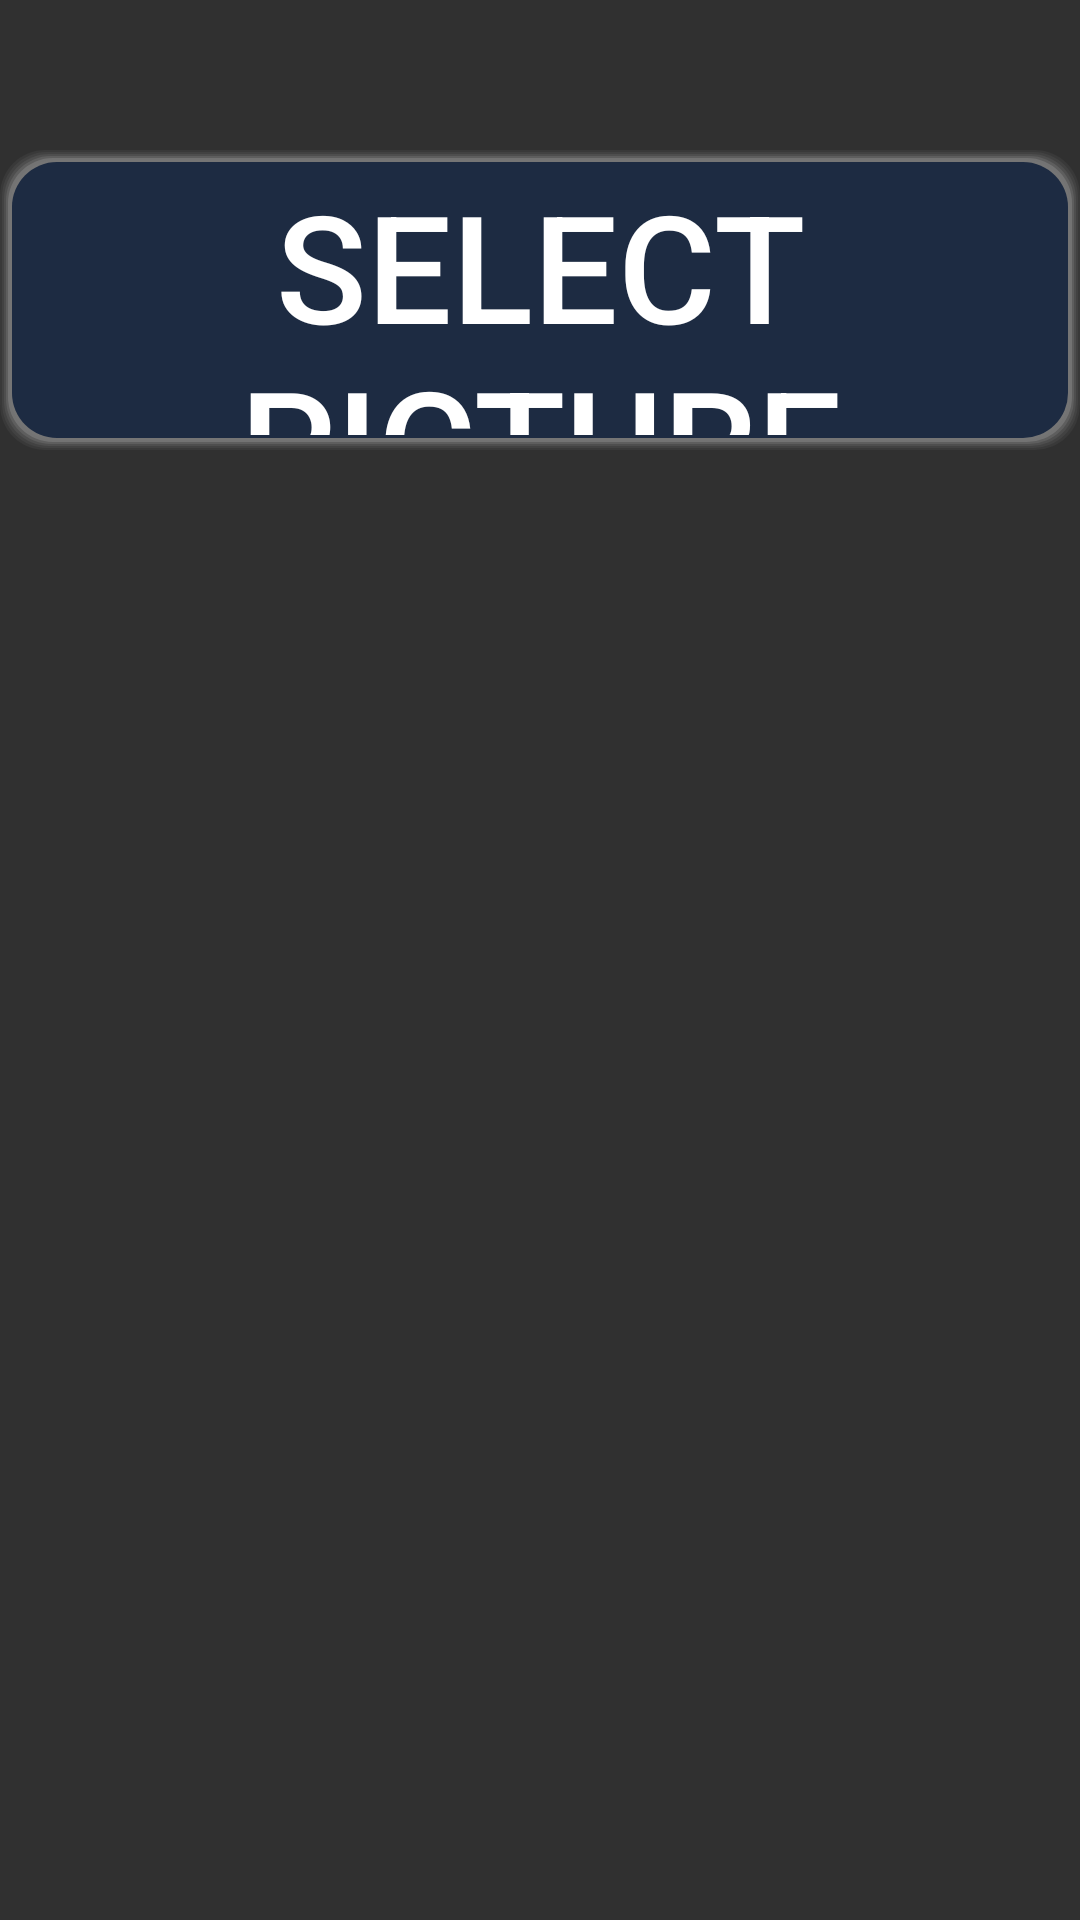

The Android layout XML behind this screen, and the referenced resources:
<!-- AndroidManifest.xml: application theme Theme.AppCompat.NoActionBar -->
<!-- res/layout/activity_picture_viewing.xml -->
<?xml version="1.0" encoding="utf-8"?>
<FrameLayout xmlns:android="http://schemas.android.com/apk/res/android"
    xmlns:app="http://schemas.android.com/apk/res-auto"
    xmlns:tools="http://schemas.android.com/tools"
    android:layout_width="match_parent"
    android:layout_height="match_parent"
    tools:context=".media.PictureViewingActivity">
    
    <ImageView
        android:id="@+id/view_img"
        android:layout_width="wrap_content"
        android:layout_height="wrap_content"
        android:layout_gravity="center"/>
    
    <Button
        android:id="@+id/bt_select_image"
        android:layout_width="wrap_content"
        android:layout_height="100dp"
        android:layout_gravity="center_horizontal"
        android:background="@drawable/main_fragment_left_card"
        android:text="Select picture"
        android:textColor="@color/white"
        android:textSize="50sp"
        android:layout_marginTop="50dp"/>
    

</FrameLayout>
<!-- resources referenced by this layout -->
<resources>
  <color name="white">#FFFFFF</color>
  <!-- drawable main_fragment_left_card: vector/xml drawable (drawable, 2463 chars, omitted) -->
</resources>
